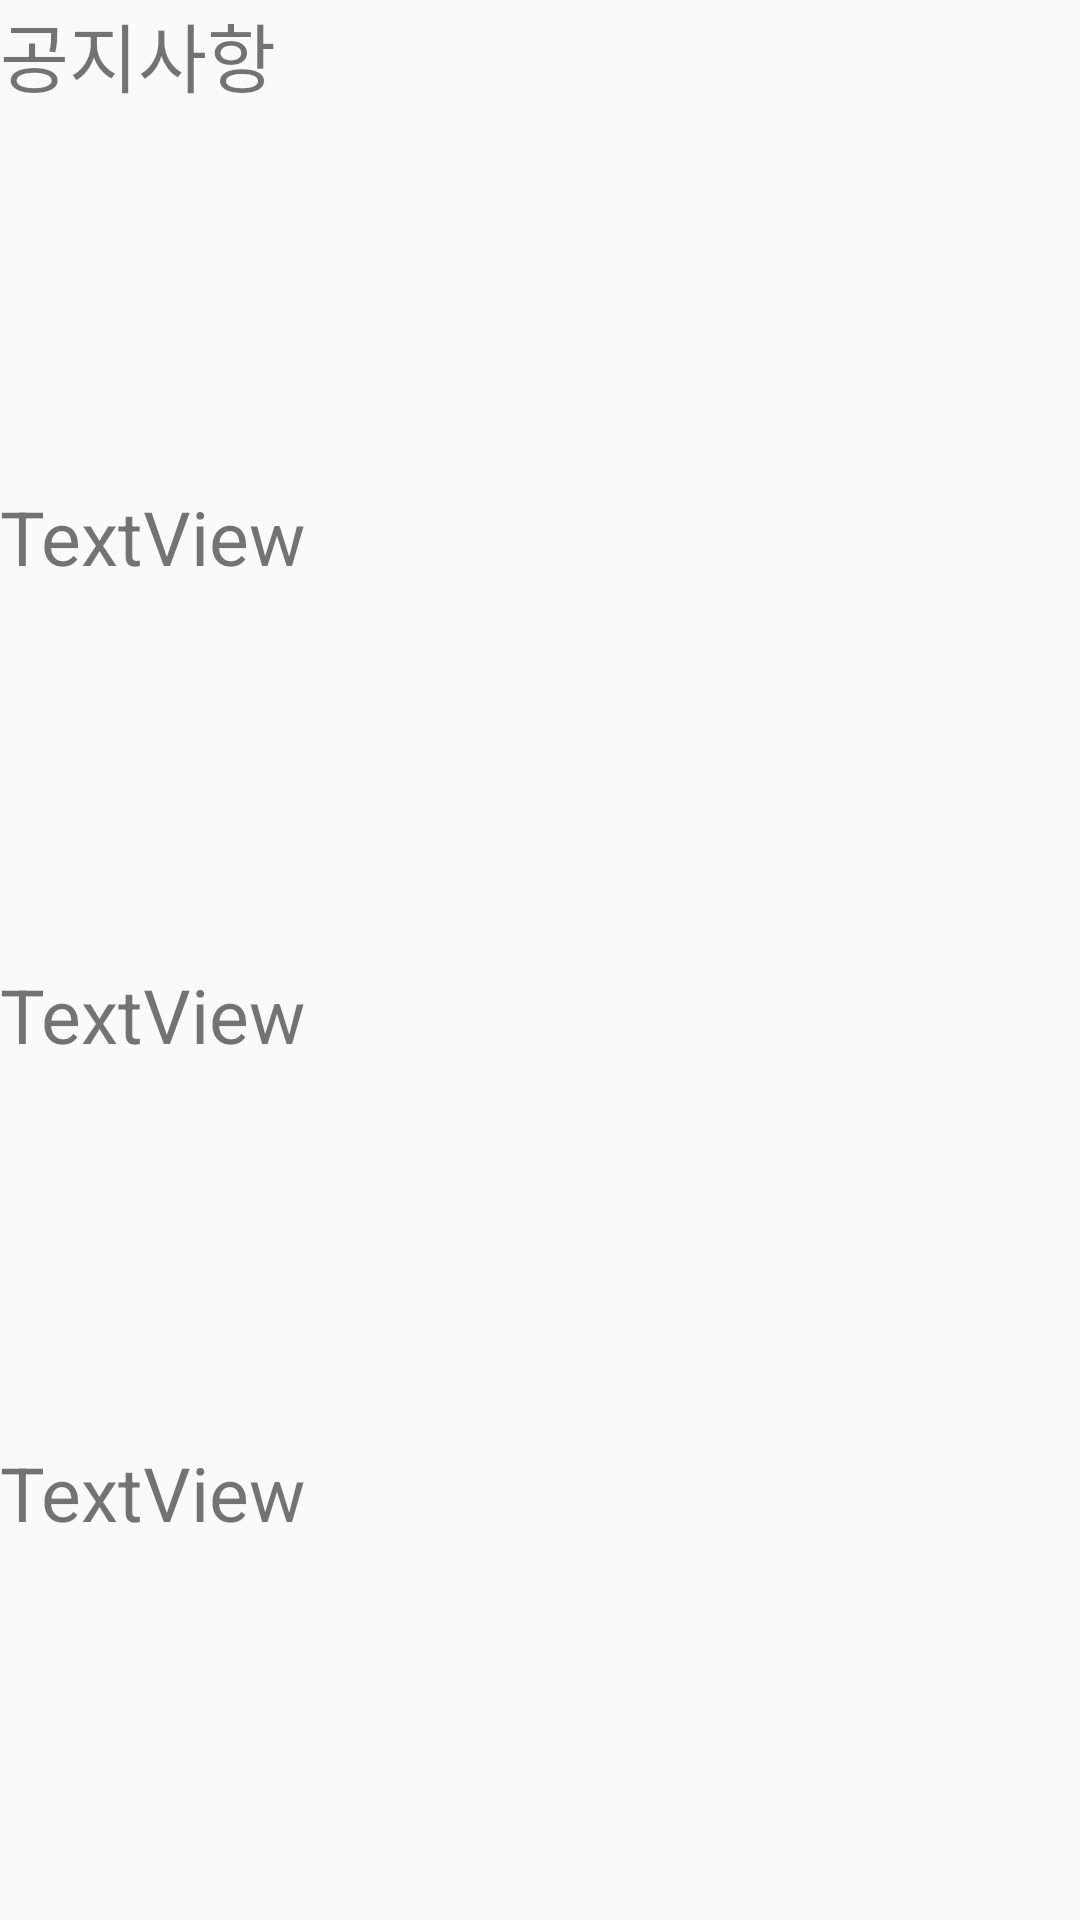

Layout XML and referenced resources for this Android screen:
<!-- AndroidManifest.xml: application theme AppTheme -->
<!-- res/layout/activity_notification_activity.xml -->
<?xml version="1.0" encoding="utf-8"?>
<LinearLayout xmlns:android="http://schemas.android.com/apk/res/android"
    android:layout_width="match_parent"
    android:layout_height="match_parent"
    android:orientation="vertical">

    <TextView
        android:text="공지사항"
        android:layout_width="match_parent"
        android:layout_height="wrap_content"
        android:id="@+id/textView10"
        android:textSize="25dp"
        android:layout_weight="1" />

    <TextView
        android:text="TextView"
        android:layout_width="match_parent"
        android:layout_height="wrap_content"
        android:id="@+id/dest"
        android:textSize="25dp"
        android:layout_weight="1.00" />

    <TextView
        android:text="TextView"
        android:layout_width="match_parent"
        android:layout_height="wrap_content"
        android:id="@+id/time"
        android:textSize="25dp"
        android:layout_weight="1.00" />

    <TextView
        android:text="TextView"
        android:layout_width="match_parent"
        android:layout_height="wrap_content"
        android:id="@+id/etc"
        android:textSize="25dp"
        android:layout_weight="1" />
</LinearLayout>
<!-- resources referenced by this layout -->
<resources>
  <style name="AppTheme" parent="Theme.AppCompat.Light.DarkActionBar">
          
          <item name="colorPrimary">@color/colorPrimary</item>
          <item name="colorPrimaryDark">@color/colorPrimaryDark</item>
          <item name="colorAccent">@color/colorAccent</item>
  
          <item name="android:colorButtonNormal">@drawable/button_selector</item>
          <item name="colorButtonNormal">@drawable/button_selector</item>
          <item name="android:buttonStyle">@style/FriendlyButtonStyle</item>
      </style>
  <color name="colorPrimary">#fff89e48</color>
  <color name="colorPrimaryDark">#fff89e48</color>
  <color name="colorAccent">#6e6e6e</color>
  <style name="FriendlyButtonStyle" parent="Widget.AppCompat.Button">
          <item name="android:textColor">@color/colorTitle</item>
      </style>
  <color name="colorTitle">#a5a4a4</color>
</resources>
